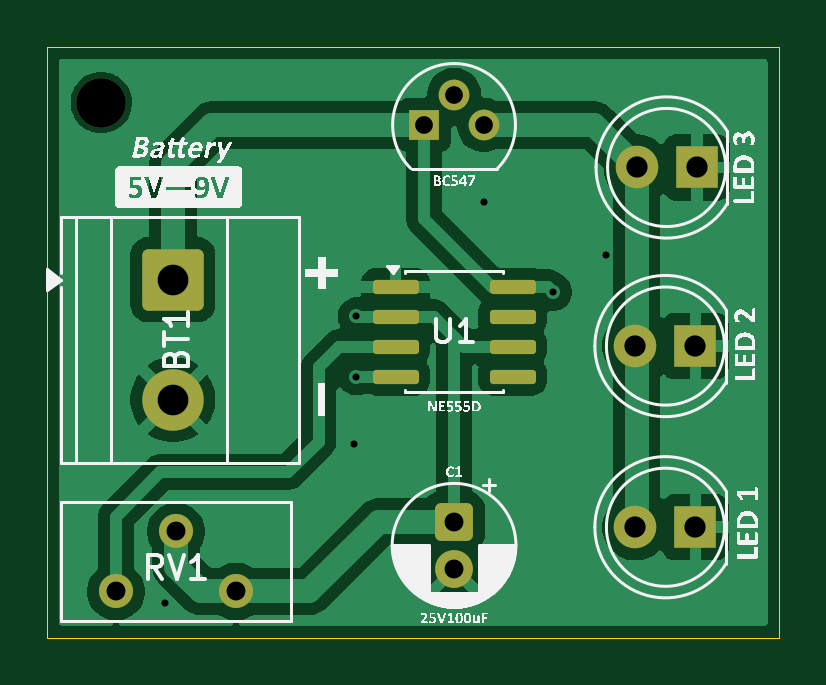
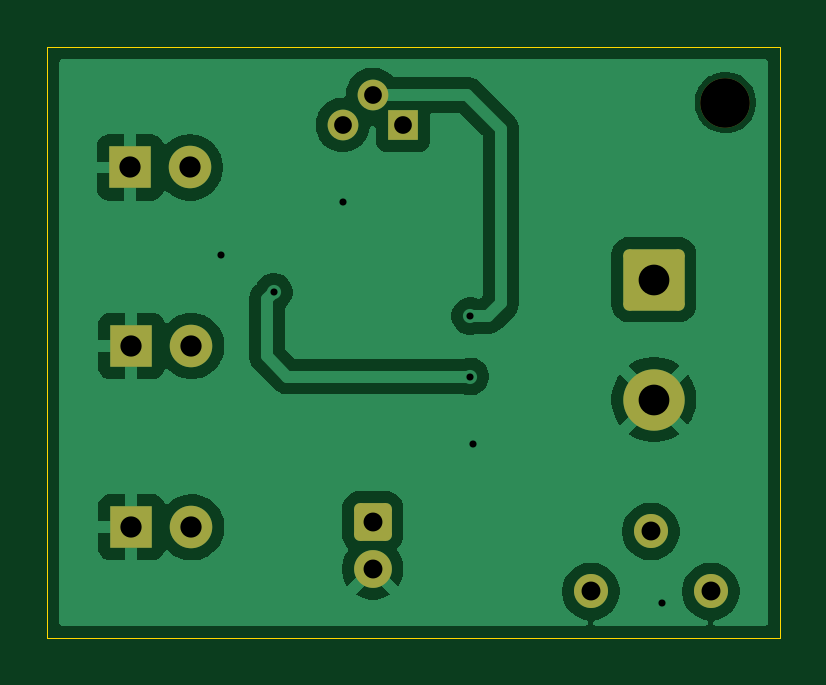
Circuit board: 11 layer files. Board 31.0 x 25.0 mm.
- bottom_copper: LED-Dimmer-B_Cu.gbr (35061 bytes)
- bottom_mask: LED-Dimmer-B_Mask.gbr (2016 bytes)
- paste: LED-Dimmer-B_Paste.gbr (453 bytes)
- bottom_silk: LED-Dimmer-B_Silkscreen.gbr (454 bytes)
- outline: LED-Dimmer-Edge_Cuts.gbr (608 bytes)
- top_copper: LED-Dimmer-F_Cu.gbr (40936 bytes)
- top_mask: LED-Dimmer-F_Mask.gbr (2343 bytes)
- paste: LED-Dimmer-F_Paste.gbr (1325 bytes)
- top_silk: LED-Dimmer-F_Silkscreen.gbr (78466 bytes)
- drill: LED-Dimmer-NPTH.drl (346 bytes)
- drill: LED-Dimmer-PTH.drl (896 bytes)

=== bottom_copper: LED-Dimmer-B_Cu.gbr (35061 bytes, source omitted) ===
=== bottom_mask: LED-Dimmer-B_Mask.gbr (2016 bytes, source withheld) ===
=== paste: LED-Dimmer-B_Paste.gbr ===
%TF.GenerationSoftware,KiCad,Pcbnew,9.0.6*%
%TF.CreationDate,2025-11-19T17:00:06+08:00*%
%TF.ProjectId,LED-Dimmer,4c45442d-4469-46d6-9d65-722e6b696361,rev?*%
%TF.SameCoordinates,Original*%
%TF.FileFunction,Paste,Bot*%
%TF.FilePolarity,Positive*%
%FSLAX46Y46*%
G04 Gerber Fmt 4.6, Leading zero omitted, Abs format (unit mm)*
G04 Created by KiCad (PCBNEW 9.0.6) date 2025-11-19 17:00:06*
%MOMM*%
%LPD*%
G01*
G04 APERTURE LIST*
G04 APERTURE END LIST*
M02*

=== bottom_silk: LED-Dimmer-B_Silkscreen.gbr ===
%TF.GenerationSoftware,KiCad,Pcbnew,9.0.6*%
%TF.CreationDate,2025-11-19T17:00:06+08:00*%
%TF.ProjectId,LED-Dimmer,4c45442d-4469-46d6-9d65-722e6b696361,rev?*%
%TF.SameCoordinates,Original*%
%TF.FileFunction,Legend,Bot*%
%TF.FilePolarity,Positive*%
%FSLAX46Y46*%
G04 Gerber Fmt 4.6, Leading zero omitted, Abs format (unit mm)*
G04 Created by KiCad (PCBNEW 9.0.6) date 2025-11-19 17:00:06*
%MOMM*%
%LPD*%
G01*
G04 APERTURE LIST*
G04 APERTURE END LIST*
M02*

=== outline: LED-Dimmer-Edge_Cuts.gbr ===
%TF.GenerationSoftware,KiCad,Pcbnew,9.0.6*%
%TF.CreationDate,2025-11-19T17:00:06+08:00*%
%TF.ProjectId,LED-Dimmer,4c45442d-4469-46d6-9d65-722e6b696361,rev?*%
%TF.SameCoordinates,Original*%
%TF.FileFunction,Profile,NP*%
%FSLAX46Y46*%
G04 Gerber Fmt 4.6, Leading zero omitted, Abs format (unit mm)*
G04 Created by KiCad (PCBNEW 9.0.6) date 2025-11-19 17:00:06*
%MOMM*%
%LPD*%
G01*
G04 APERTURE LIST*
%TA.AperFunction,Profile*%
%ADD10C,0.050000*%
%TD*%
G04 APERTURE END LIST*
D10*
X220000000Y-71950000D02*
X251000000Y-71950000D01*
X251000000Y-96950000D01*
X220000000Y-96950000D01*
X220000000Y-71950000D01*
M02*

=== top_copper: LED-Dimmer-F_Cu.gbr (40936 bytes, source omitted) ===
=== top_mask: LED-Dimmer-F_Mask.gbr (2343 bytes, source withheld) ===
=== paste: LED-Dimmer-F_Paste.gbr (1325 bytes, source withheld) ===
=== top_silk: LED-Dimmer-F_Silkscreen.gbr (78466 bytes, source omitted) ===
=== drill: LED-Dimmer-NPTH.drl ===
M48
; DRILL file {KiCad 9.0.6} date 2025-11-19T17:00:09+0800
; FORMAT={-:-/ absolute / metric / decimal}
; #@! TF.CreationDate,2025-11-19T17:00:09+08:00
; #@! TF.GenerationSoftware,Kicad,Pcbnew,9.0.6
; #@! TF.FileFunction,NonPlated,1,2,NPTH
FMAT,2
METRIC
; #@! TA.AperFunction,NonPlated,NPTH,ComponentDrill
T1C2.100
%
G90
G05
T1
X222.3Y-74.3
M30

=== drill: LED-Dimmer-PTH.drl ===
M48
; DRILL file {KiCad 9.0.6} date 2025-11-19T17:00:09+0800
; FORMAT={-:-/ absolute / metric / decimal}
; #@! TF.CreationDate,2025-11-19T17:00:09+08:00
; #@! TF.GenerationSoftware,Kicad,Pcbnew,9.0.6
; #@! TF.FileFunction,Plated,1,2,PTH
FMAT,2
METRIC
; #@! TA.AperFunction,Plated,PTH,ViaDrill
T1C0.300
; #@! TA.AperFunction,Plated,PTH,ComponentDrill
T2C0.750
; #@! TA.AperFunction,Plated,PTH,ComponentDrill
T3C0.800
; #@! TA.AperFunction,Plated,PTH,ComponentDrill
T4C0.900
; #@! TA.AperFunction,Plated,PTH,ComponentDrill
T5C1.300
%
G90
G05
T1
X225.0Y-95.5
X233.0Y-88.75
X233.1Y-83.35
X233.1Y-85.9
X238.5Y-78.5
X241.425Y-82.325
X243.65Y-80.75
T2
X235.96Y-75.25
X237.23Y-73.98
X238.5Y-75.25
T3
X222.92Y-95.0
X225.46Y-92.46
X228.0Y-95.0
X237.23Y-92.045
X237.23Y-94.045
T4
X244.91Y-84.61
X244.91Y-92.28
X244.96Y-77.05
X247.45Y-84.61
X247.45Y-92.28
X247.5Y-77.05
T5
X225.327Y-81.8
X225.327Y-86.88
M30

